The GitHub repository FerdyOktavian/klasifikasi_sawit_efficientNetV2 contains a labelled image folder "dataset_split" with 3 categories: belum masak, masak, terlalu masak. Examples follow, each with its label.

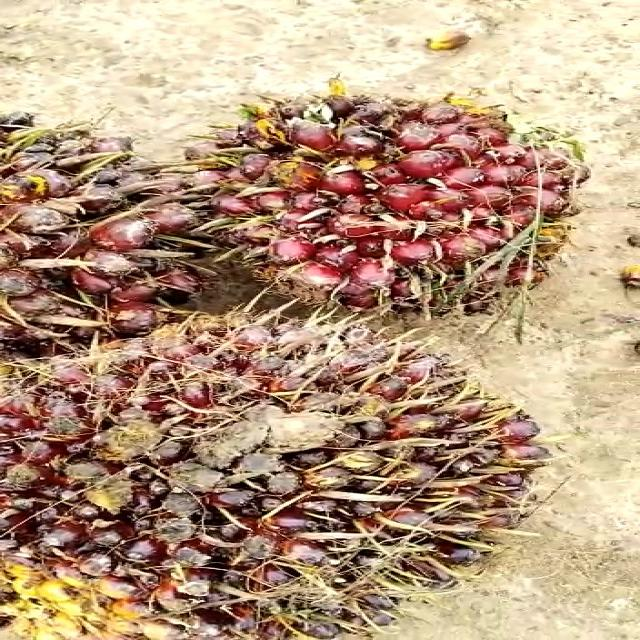
Label: belum masak

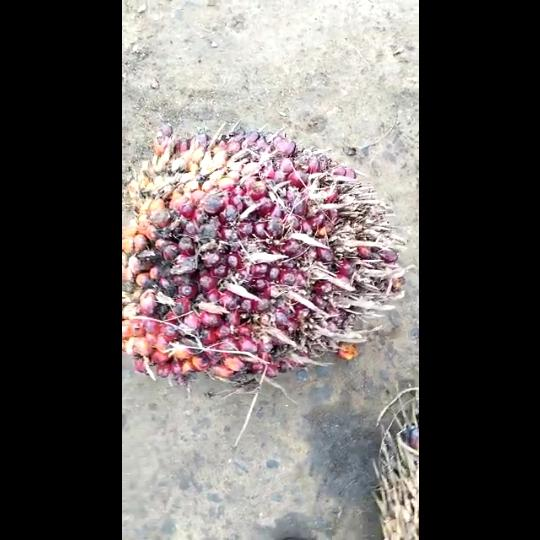
Label: masak

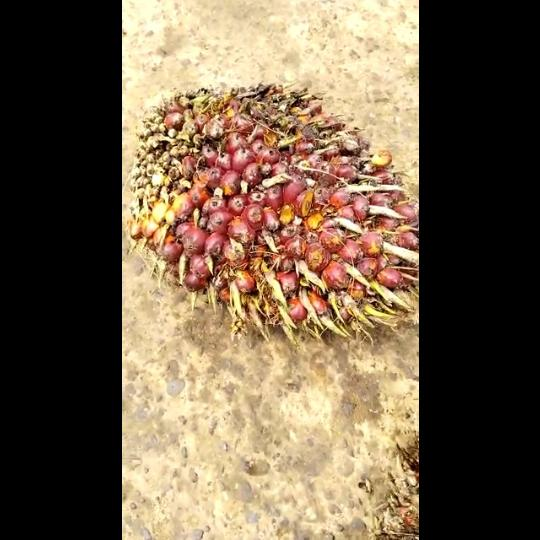
Label: masak

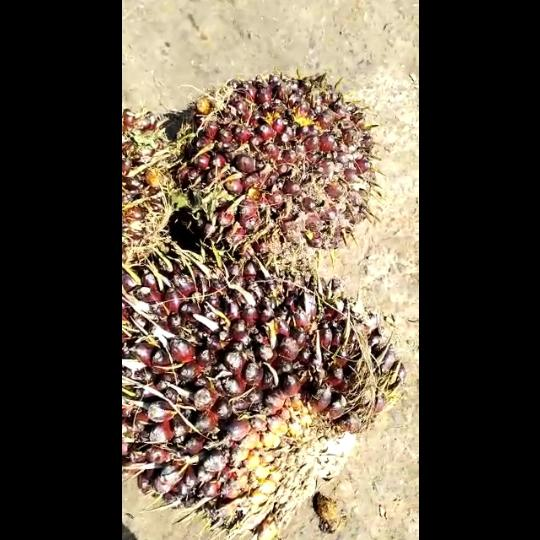
Label: belum masak

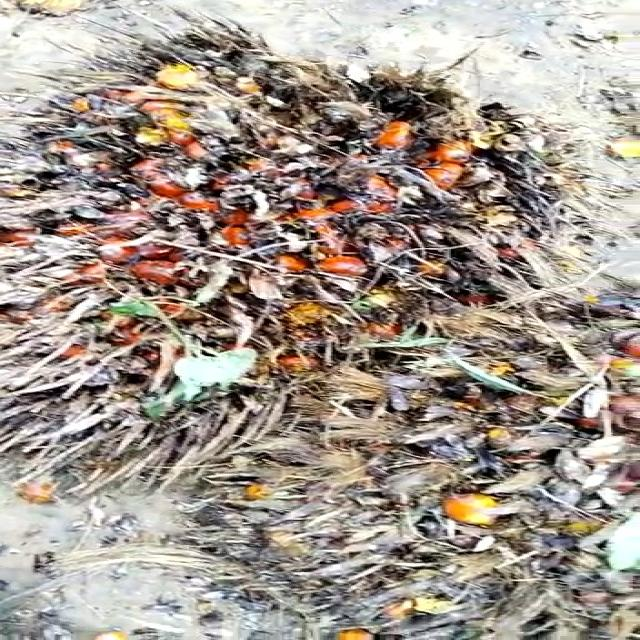
Label: terlalu masak

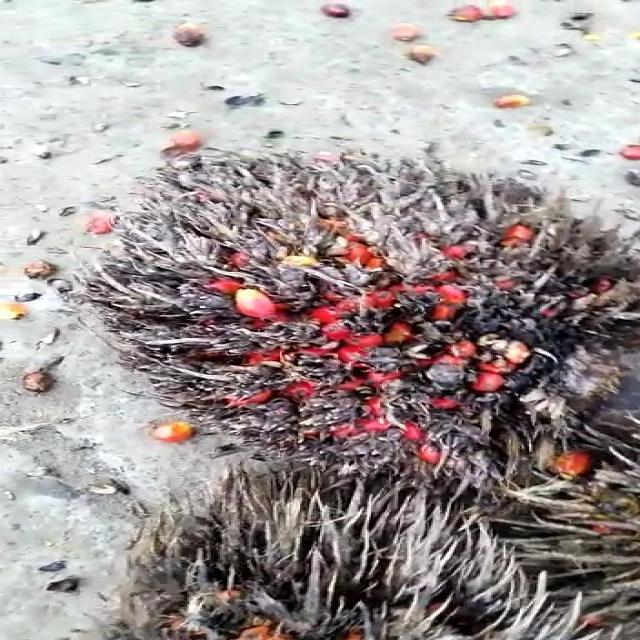
Label: terlalu masak
